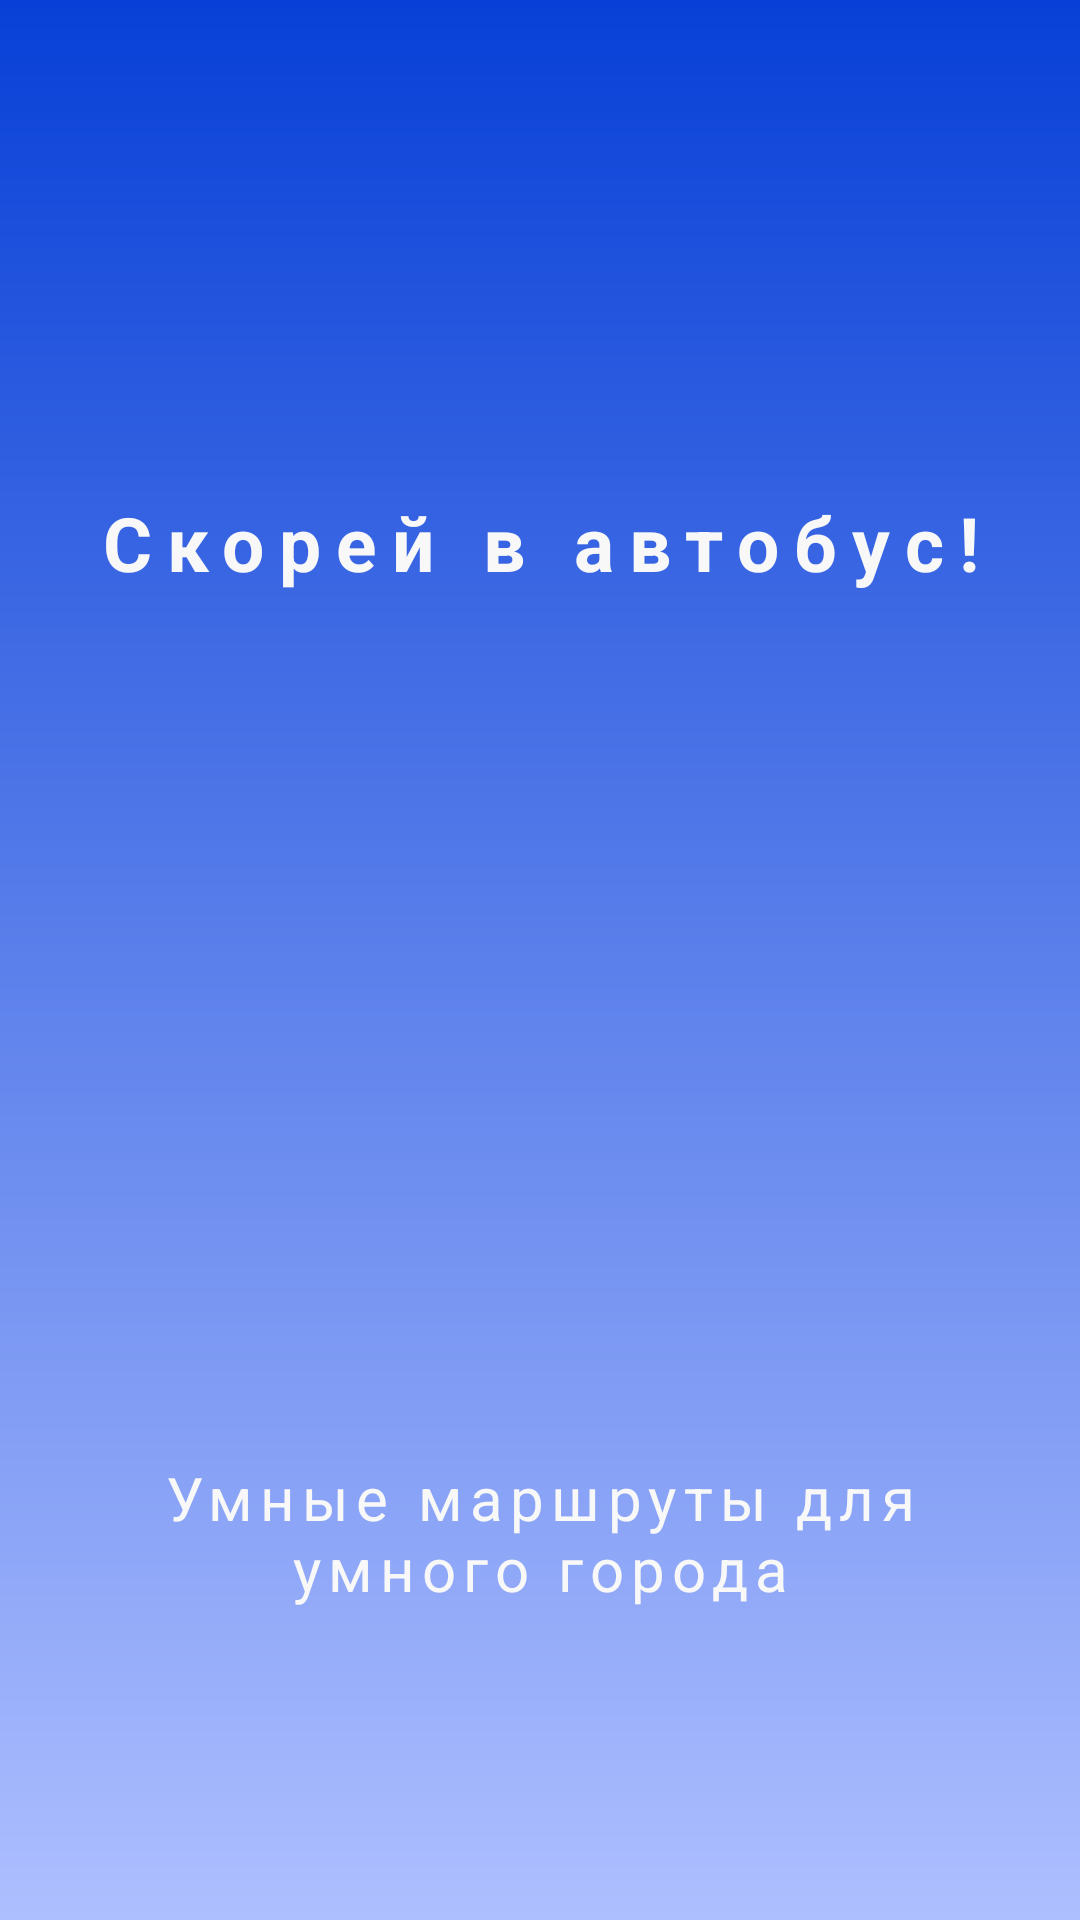

The Android layout XML behind this screen, and the referenced resources:
<!-- AndroidManifest.xml: fallback theme Theme.MaterialComponents.DayNight.NoActionBar -->
<!-- res/layout/intro_slide1.xml -->
<?xml version="1.0" encoding="utf-8"?>
<androidx.constraintlayout.widget.ConstraintLayout xmlns:android="http://schemas.android.com/apk/res/android"
    xmlns:app="http://schemas.android.com/apk/res-auto"
    android:layout_width="match_parent"
    android:layout_height="match_parent"
    android:background="@drawable/gradient">

    <TextView
        android:id="@+id/textName"
        android:layout_width="wrap_content"
        android:layout_height="wrap_content"
        android:layout_marginTop="164dp"
        android:letterSpacing="0.2"
        android:text="@string/app_name"
        android:textAlignment="center"
        android:textColor="@color/backgroundColor"
        android:textSize="25sp"
        android:textStyle="bold"
        app:layout_constraintEnd_toEndOf="parent"
        app:layout_constraintStart_toStartOf="parent"
        app:layout_constraintTop_toTopOf="parent" />

    <ImageView
        android:id="@+id/imageView"
        android:layout_width="200dp"
        android:layout_height="200dp"
        android:layout_marginTop="44dp"
        android:scaleType="fitStart"
        android:src="@mipmap/ic_bus"
        app:layout_constraintEnd_toEndOf="parent"
        app:layout_constraintHorizontal_bias="0.667"
        app:layout_constraintStart_toStartOf="parent"
        app:layout_constraintTop_toBottomOf="@+id/textName" />

    <TextView
        android:id="@+id/textView12"
        android:layout_width="0dp"
        android:layout_height="wrap_content"
        android:layout_marginStart="32dp"
        android:layout_marginTop="44dp"
        android:layout_marginEnd="32dp"
        android:letterSpacing="0.12"
        android:text="Умные маршруты для умного города"
        android:textAlignment="center"
        android:textColor="@color/backgroundColor"
        android:textSize="20sp"
        app:layout_constraintEnd_toEndOf="parent"
        app:layout_constraintStart_toStartOf="parent"
        app:layout_constraintTop_toBottomOf="@+id/imageView" />
</androidx.constraintlayout.widget.ConstraintLayout>
<!-- resources referenced by this layout -->
<resources>
  <color name="backgroundColor">#F8F8F8</color>
  <!-- drawable gradient (drawable) -->
  <?xml version="1.0" encoding="utf-8"?>
  <shape xmlns:android="http://schemas.android.com/apk/res/android">
          <gradient
              android:startColor="#0840D7"
              android:endColor="#AEBFFF"
              android:angle="270"/>
          <corners android:radius="0dp"/>
  </shape>
  <string name="app_name">Скорей в автобус!</string>
</resources>
